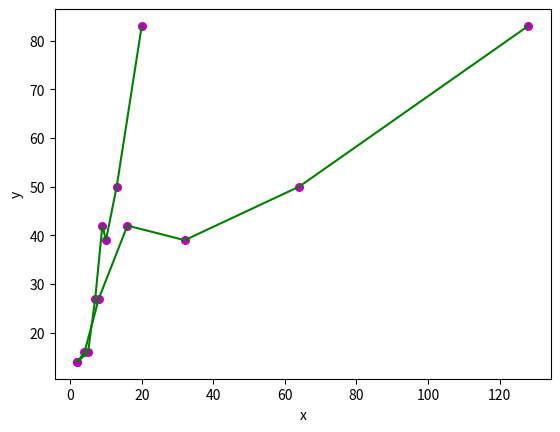

This chart was generated by the following Python code:
import numpy as np
import matplotlib.pyplot as plt
CPUTime = np.array((2, 5, 7, 9, 10, 13, 20))
memory=np.array((2,4,8,16,32,64, 128))
DiskIO= np.array((14, 16, 27, 42, 39, 50, 83))
# number of observations/points
n = np.size(DiskIO)

# mean of x and y vector
m_X1, m_X2, m_Y = np.mean(CPUTime),np.mean(memory), np.mean(DiskIO)
print('Mean of X1   =  ',m_X1)
print('Mean of X2   =   ',m_X1)
print('Mean of Y    =   ',m_Y)


Sx1y= np.sum((CPUTime-m_X1)*(DiskIO-m_Y))
Sx2_sq= np.sum((memory-m_X2)**2)
Sx2y=np.sum((memory-m_X2)*(DiskIO-m_Y))
Sx1x2= np.sum((CPUTime-m_X1)* (memory-m_X2))
Sx1_sq= np.sum((CPUTime-m_X1)**2)

# calculating regression coefficients
b_1 = ((Sx1y*Sx2_sq)-(Sx2y*Sx1x2))/((Sx1_sq*Sx2_sq)- (Sx1x2**2))
b_2 = ((Sx2y*Sx1_sq)-(Sx1y*Sx1x2))/((Sx1_sq*Sx2_sq)- (Sx1x2**2))
b_0 = m_Y - b_1* m_X1 - b_2* m_X2
print('estimated coefficient\n')
print("intercept =   ", b_0)
print("beta_1  =   ", b_1)
print("beta_2  =   ", b_2)
# predicted response vector
y_pred = b_0 + b_1 * CPUTime + b_2 * memory
print('Y  =  ', b_0,' + ', b_1, ' *  X1', b_2, ' * X2')
TSS=np.sum((DiskIO- m_Y)**2)
RSS=np.sum((DiskIO- y_pred)**2)

MSS=np.sum((y_pred-m_Y)**2)
R_sq=MSS/TSS

print('Total Sum of Square       =  ', TSS)
print('Model Sum of Square       =  ', MSS)
print('Residual Sum of Square    = ', RSS)
print('Coefficient of determination = ', R_sq)

T_Df=n-1
k=3
M_Df=k-1
R_Df=n-k
MSReg=MSS/M_Df
MSErr=RSS/R_Df
F_test=MSReg/MSErr
v_b1=(MSErr*Sx2_sq)/((Sx1_sq*Sx2_sq)- (Sx1x2**2))
v_b2= (MSErr*Sx1_sq)  / ((Sx1_sq*Sx2_sq)- (Sx1x2**2))
v_b3= MSErr * ((1/n)+((m_X1 **2 )*Sx2_sq)+((m_X2**2)*Sx1_sq)-(2*m_X1* m_X2*Sx1x2))
print('Sigma__sq   =   ', MSErr)
print(' variance of b1    =   ', v_b1)
print('variance of b1    =   ', v_b2)
print('variance of b1    =   ', v_b3)


print(' F_Test  =   ', F_test)
plt.scatter(CPUTime, DiskIO, color="m", marker="o", s=30)

plt.scatter(memory, DiskIO, color="m", marker="o", s=30)
plt.plot(CPUTime, DiskIO, color="g")
plt.xlabel('x')
plt.ylabel('y')
plt.show()
plt.plot(memory, DiskIO, color="g")
plt.xlabel('x')
plt.ylabel('y')
plt.show()
